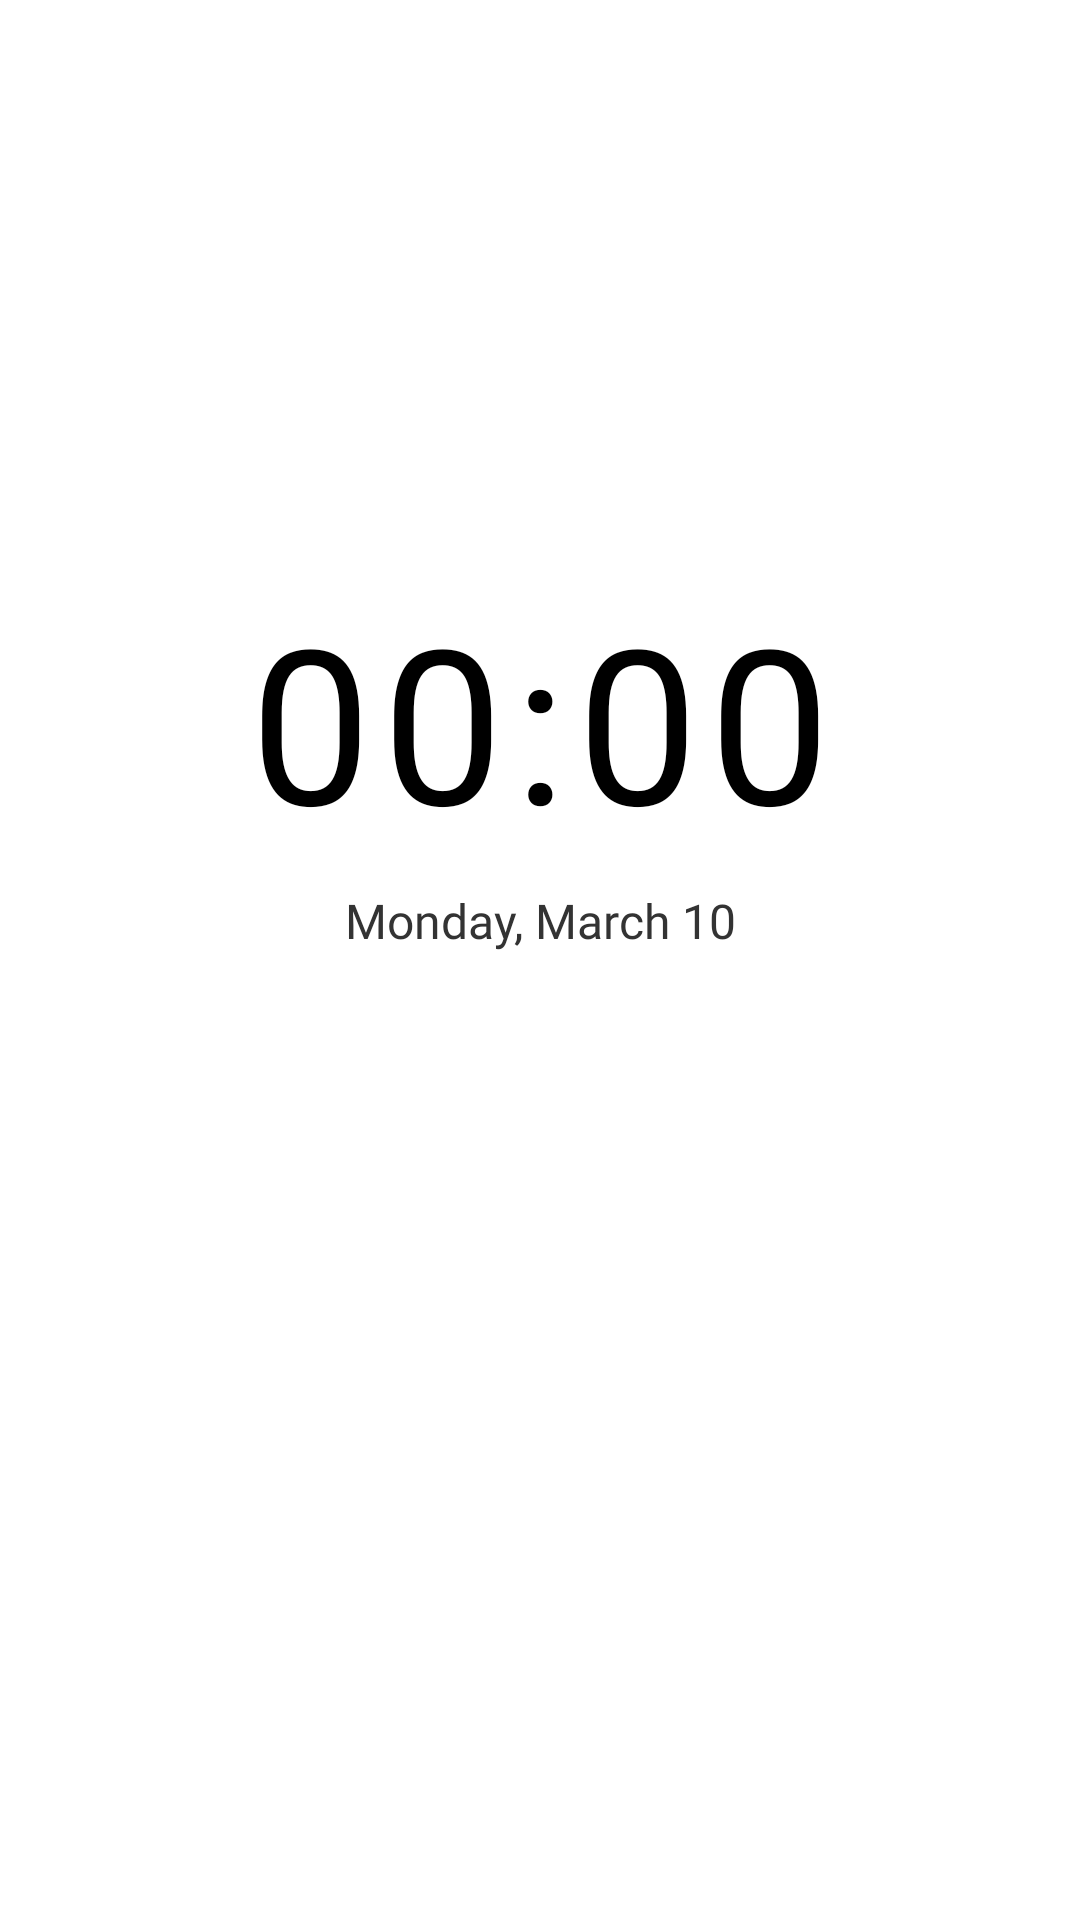

This screen was rendered from an Android layout file. Write that file and the resources it references.
<!-- AndroidManifest.xml: application theme Theme.Paperweight -->
<!-- res/layout/fragment_home.xml -->
<?xml version="1.0" encoding="utf-8"?>
<androidx.constraintlayout.widget.ConstraintLayout
    xmlns:android="http://schemas.android.com/apk/res/android"
    xmlns:app="http://schemas.android.com/apk/res-auto"
    android:layout_width="match_parent"
    android:layout_height="match_parent"
    android:background="@color/background">

    <androidx.constraintlayout.widget.Guideline
        android:id="@+id/topGuideline"
        android:layout_width="wrap_content"
        android:layout_height="wrap_content"
        android:orientation="horizontal"
        app:layout_constraintGuide_percent="0.30"/>

    <TextView
        android:id="@+id/clockView"
        android:layout_width="wrap_content"
        android:layout_height="wrap_content"
        android:text="00:00"
        android:textSize="72sp"
        android:textColor="@color/text_primary"
        android:letterSpacing="0.05"
        app:layout_constraintTop_toBottomOf="@id/topGuideline"
        app:layout_constraintStart_toStartOf="parent"
        app:layout_constraintEnd_toEndOf="parent"
        />

    <TextView
        android:id="@+id/dateView"
        android:layout_width="wrap_content"
        android:layout_height="wrap_content"
        android:text="Monday, March 10"
        android:textSize="16sp"
        android:textColor="@color/text_secondary"
        android:layout_marginTop="8dp"
        app:layout_constraintTop_toBottomOf="@id/clockView"
        app:layout_constraintStart_toStartOf="parent"
        app:layout_constraintEnd_toEndOf="parent"
        android:fontFamily="@font/courierprime"
        />

    <TextView
        android:id="@+id/notificationBadge"
        android:layout_width="wrap_content"
        android:layout_height="wrap_content"
        android:text=""
        android:textSize="13sp"
        android:textColor="@color/text_muted"
        android:layout_marginTop="24dp"
        app:layout_constraintTop_toBottomOf="@id/dateView"
        app:layout_constraintStart_toStartOf="parent"
        app:layout_constraintEnd_toEndOf="parent"/>

    <androidx.recyclerview.widget.RecyclerView
        android:id="@+id/coreAppsRecycler"
        android:layout_width="0dp"
        android:layout_height="wrap_content"
        android:padding="16dp"
        android:clipToPadding="false"
        android:layout_marginBottom="24dp"
        app:layout_constraintBottom_toBottomOf="parent"
        app:layout_constraintStart_toStartOf="parent"
        app:layout_constraintEnd_toEndOf="parent"
        app:layout_constraintWidth_max="400dp"/>

</androidx.constraintlayout.widget.ConstraintLayout>
<!-- resources referenced by this layout -->
<resources>
  <color name="background">#FFFFFF</color>
  <color name="text_muted">#888888</color>
  <color name="text_primary">#000000</color>
  <color name="text_secondary">#333333</color>
  <style name="Theme.Paperweight" parent="Theme.MaterialComponents.DayNight.NoActionBar">
          <item name="colorPrimary">@color/text_primary</item>
          <item name="colorPrimaryVariant">@color/text_secondary</item>
          <item name="colorOnPrimary">@color/background</item>
          <item name="colorSurface">@color/background</item>
          <item name="android:windowBackground">@color/background</item>
          <item name="android:windowAnimationStyle">@style/NoAnimation</item>
          <item name="android:windowEnterAnimation">@null</item>
          <item name="android:windowExitAnimation">@null</item>
      </style>
  <style name="NoAnimation" parent="@android:style/Animation.Activity">
          <item name="android:activityOpenEnterAnimation">@null</item>
          <item name="android:activityOpenExitAnimation">@null</item>
          <item name="android:activityCloseEnterAnimation">@null</item>
          <item name="android:activityCloseExitAnimation">@null</item>
          <item name="android:fontFamily">@font/inter</item>
      </style>
</resources>
